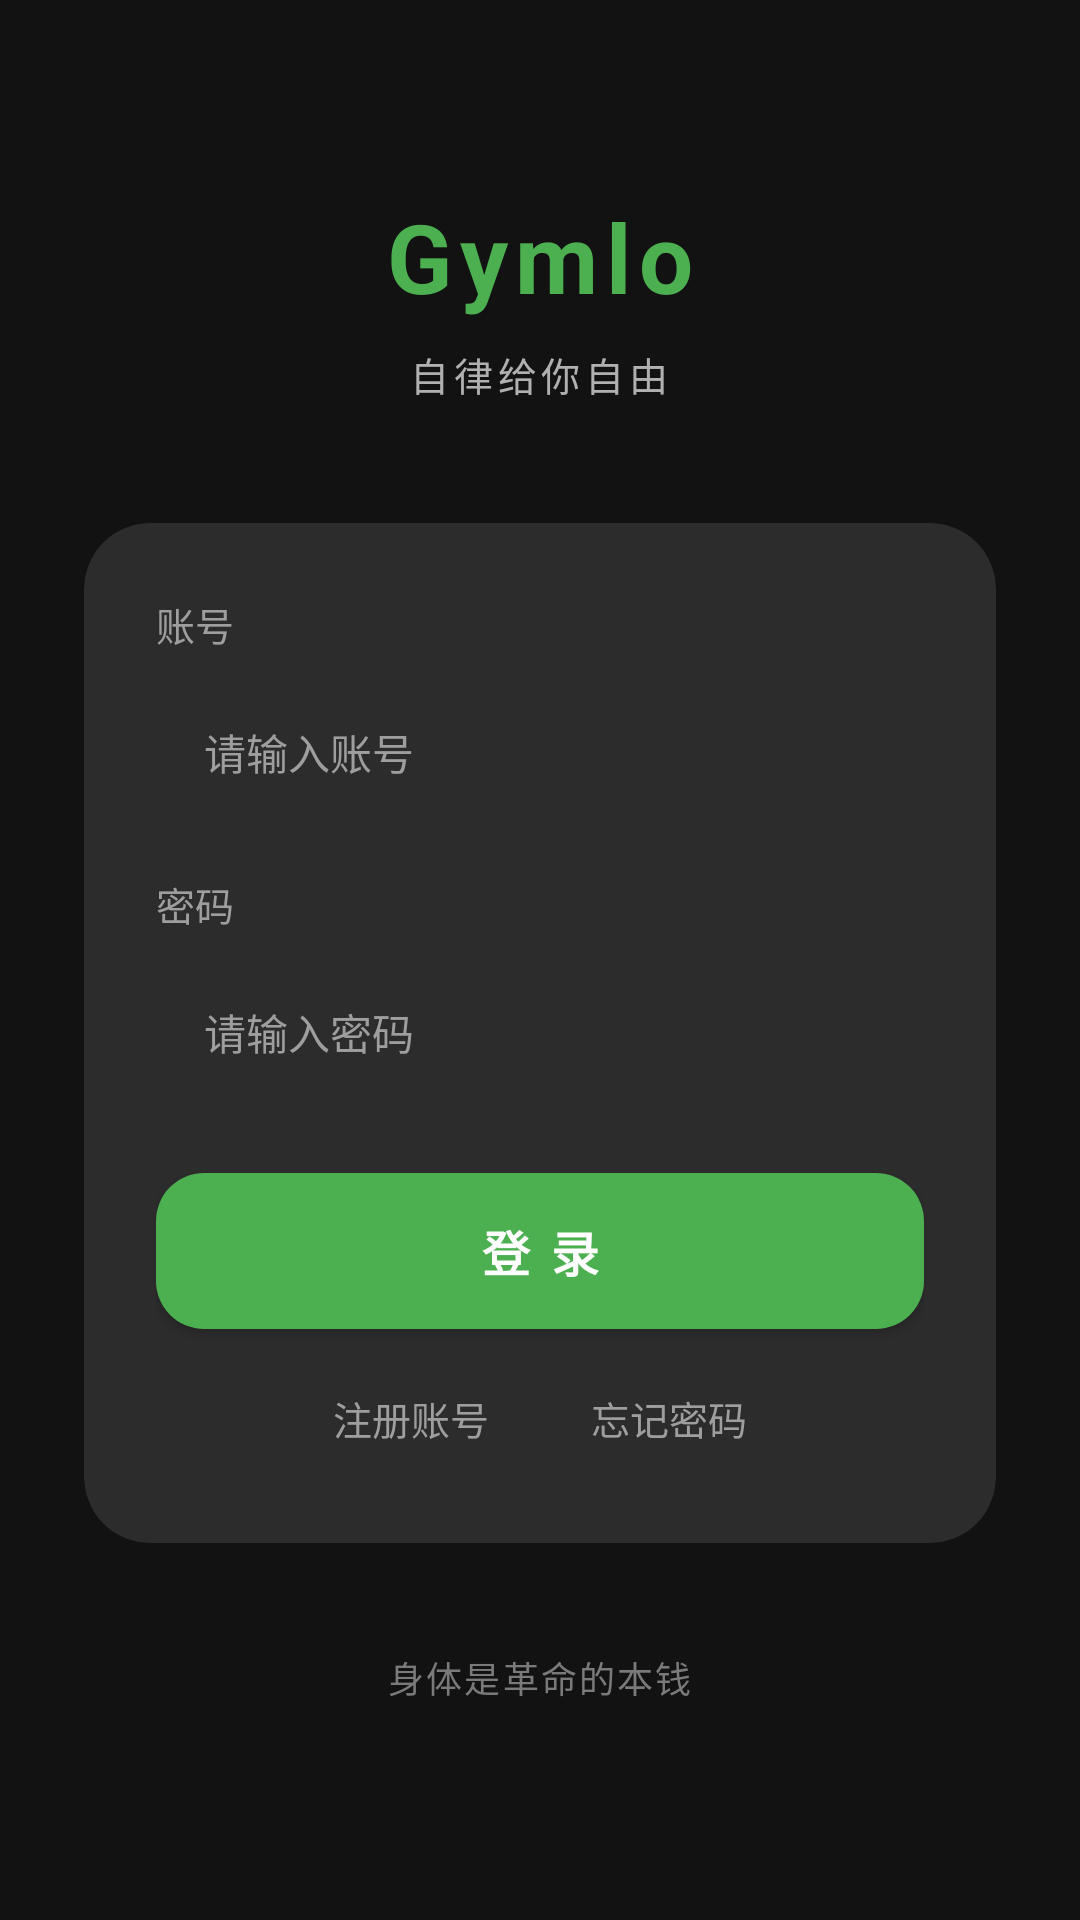

The Android layout XML behind this screen, and the referenced resources:
<!-- AndroidManifest.xml: application theme Theme.FitApp -->
<!-- res/layout/activity_login.xml -->
<?xml version="1.0" encoding="utf-8"?>
<ScrollView xmlns:android="http://schemas.android.com/apk/res/android"
    xmlns:app="http://schemas.android.com/apk/res-auto"
    android:layout_width="match_parent"
    android:layout_height="match_parent"
    android:background="@color/bg"
    android:clipToPadding="false"
    android:fillViewport="true">

    <LinearLayout
        android:layout_width="match_parent"
        android:layout_height="wrap_content"
        android:gravity="center_horizontal"
        android:orientation="vertical"
        android:paddingLeft="28dp"
        android:paddingTop="64dp"
        android:paddingRight="28dp"
        android:paddingBottom="32dp">

        <TextView
            android:layout_width="wrap_content"
            android:layout_height="wrap_content"
            android:letterSpacing="0.08"
            android:text="@string/login_title"
            android:textColor="@color/green"
            android:textSize="32sp"
            android:textStyle="bold" />

        <TextView
            android:layout_width="wrap_content"
            android:layout_height="wrap_content"
            android:layout_marginTop="8dp"
            android:letterSpacing="0.12"
            android:text="@string/login_subtitle"
            android:textColor="@color/text_secondary"
            android:textSize="13sp" />

        <com.google.android.material.card.MaterialCardView
            android:layout_width="match_parent"
            android:layout_height="wrap_content"
            android:layout_marginTop="40dp"
            app:cardBackgroundColor="@color/dialog_surface"
            app:cardCornerRadius="22dp"
            app:cardElevation="0dp">

            <LinearLayout
                android:layout_width="match_parent"
                android:layout_height="wrap_content"
                android:orientation="vertical"
                android:padding="24dp">

                <TextView
                    style="@style/FitFieldLabel"
                    android:layout_width="wrap_content"
                    android:layout_height="wrap_content"
                    android:layout_marginTop="0dp"
                    android:text="@string/label_account" />

                <EditText
                    android:id="@+id/etAccount"
                    style="@style/FitInput"
                    android:hint="@string/hint_account"
                    android:imeOptions="actionNext"
                    android:inputType="text" />

                <TextView
                    style="@style/FitFieldLabel"
                    android:layout_width="wrap_content"
                    android:layout_height="wrap_content"
                    android:text="@string/label_password" />

                <EditText
                    android:id="@+id/etPassword"
                    style="@style/FitInput"
                    android:hint="@string/hint_password"
                    android:imeOptions="actionDone"
                    android:inputType="textPassword" />

                <com.google.android.material.button.MaterialButton
                    android:id="@+id/btnLogin"
                    style="@style/FitButton"
                    android:layout_width="match_parent"
                    android:layout_height="52dp"
                    android:layout_marginTop="22dp"
                    android:text="@string/action_login"
                    android:textSize="16sp" />

                <LinearLayout
                    android:layout_width="match_parent"
                    android:layout_height="wrap_content"
                    android:layout_marginTop="12dp"
                    android:gravity="center"
                    android:orientation="horizontal">

                    <TextView
                        android:id="@+id/tvRegister"
                        android:layout_width="wrap_content"
                        android:layout_height="wrap_content"
                        android:background="?attr/selectableItemBackgroundBorderless"
                        android:clickable="true"
                        android:focusable="true"
                        android:padding="8dp"
                        android:text="@string/action_register_link"
                        android:textColor="@color/text_muted"
                        android:textSize="13sp" />

                    <TextView
                        android:id="@+id/tvForgot"
                        android:layout_width="wrap_content"
                        android:layout_height="wrap_content"
                        android:layout_marginLeft="18dp"
                        android:background="?attr/selectableItemBackgroundBorderless"
                        android:clickable="true"
                        android:focusable="true"
                        android:padding="8dp"
                        android:text="@string/action_forgot_link"
                        android:textColor="@color/text_muted"
                        android:textSize="13sp" />
                </LinearLayout>
            </LinearLayout>
        </com.google.android.material.card.MaterialCardView>

        <TextView
            android:layout_width="wrap_content"
            android:layout_height="wrap_content"
            android:layout_marginTop="36dp"
            android:letterSpacing="0.06"
            android:text="@string/login_footer"
            android:textColor="@color/text_hint"
            android:textSize="12sp" />
    </LinearLayout>
</ScrollView>
<!-- resources referenced by this layout -->
<resources>
  <color name="bg">#121212</color>
  <color name="dialog_surface">#2C2C2C</color>
  <color name="green">#4CAF50</color>
  <color name="text_hint">#7A7A7A</color>
  <color name="text_muted">#9E9E9E</color>
  <color name="text_secondary">#B0B0B0</color>
  <string name="action_forgot_link">忘记密码</string>
  <string name="action_login">登 录</string>
  <string name="action_register_link">注册账号</string>
  <string name="hint_account">请输入账号</string>
  <string name="hint_password">请输入密码</string>
  <string name="label_account">账号</string>
  <string name="label_password">密码</string>
  <string name="login_footer">身体是革命的本钱</string>
  <string name="login_subtitle">自律给你自由</string>
  <string name="login_title">Gymlo</string>
  <style name="FitButton" parent="Widget.MaterialComponents.Button">
          <item name="android:textAllCaps">false</item>
          <item name="android:textSize">15sp</item>
          <item name="android:textStyle">bold</item>
          <item name="android:textColor">@color/white</item>
          <item name="backgroundTint">@color/green</item>
          <item name="cornerRadius">16dp</item>
          <item name="android:insetTop">0dp</item>
          <item name="android:insetBottom">0dp</item>
          <item name="android:minHeight">0dp</item>
          <item name="android:minWidth">0dp</item>
      </style>
  <style name="FitFieldLabel">
          <item name="android:textColor">@color/text_muted</item>
          <item name="android:textSize">13sp</item>
          <item name="android:layout_marginTop">16dp</item>
          <item name="android:layout_marginBottom">8dp</item>
      </style>
  <style name="FitInput">
          <item name="android:layout_width">match_parent</item>
          <item name="android:layout_height">50dp</item>
          <item name="android:background">@drawable/bg_input_rounded</item>
          <item name="android:backgroundTint">@null</item>
          <item name="android:paddingStart">16dp</item>
          <item name="android:paddingEnd">16dp</item>
          <item name="android:textColor">@color/text_primary</item>
          <item name="android:textColorHint">@color/text_muted</item>
          <item name="android:textSize">14sp</item>
          <item name="android:singleLine">true</item>
          <item name="android:importantForAutofill">no</item>
      </style>
  <color name="white">#FFFFFF</color>
  <color name="text_primary">#FFFFFF</color>
  <color name="green_dark">#2E7D32</color>
  <color name="black">#000000</color>
  <color name="surface">#1E1E1E</color>
  <style name="Theme.FitApp.Dialog" parent="Theme.MaterialComponents.Dialog">
          <item name="android:windowBackground">@android:color/transparent</item>
          <item name="android:windowNoTitle">true</item>
          <item name="android:windowIsFloating">true</item>
          <item name="android:backgroundDimEnabled">true</item>
          <item name="colorSurface">@color/dialog_surface</item>
          <item name="colorOnSurface">@color/text_primary</item>
          <item name="android:textColorPrimary">@color/text_primary</item>
          <item name="android:textColorHint">@color/text_muted</item>
          <item name="colorControlActivated">@color/green</item>
      </style>
  <style name="ThemeOverlay.FitApp.MaterialAlertDialog" parent="ThemeOverlay.MaterialComponents.MaterialAlertDialog">
          <item name="colorSurface">@color/surface</item>
          <item name="colorOnSurface">@color/text_primary</item>
          <item name="colorPrimary">@color/green</item>
          <item name="android:textColorPrimary">@color/text_primary</item>
          <item name="android:textColorSecondary">@color/text_secondary</item>
          <item name="elevationOverlayEnabled">false</item>
      </style>
</resources>
